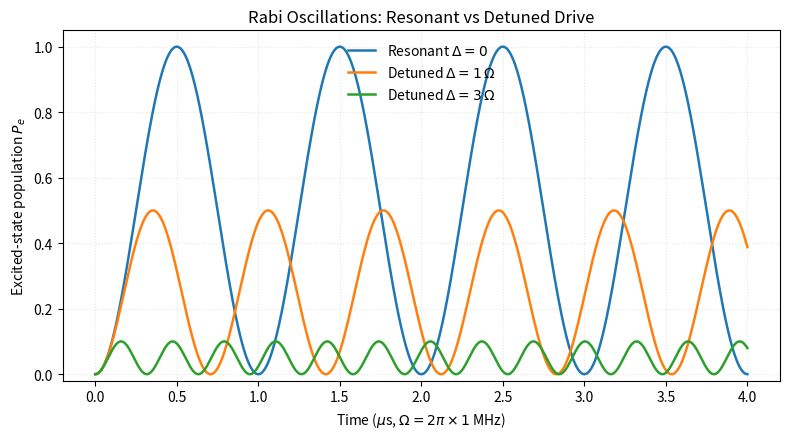

The script that saved this image:
"""Rabi oscillations: resonant vs detuned drive.

Two-level atom driven by a classical field. Population of the excited
state oscillates at the generalized Rabi frequency
    Omega_eff = sqrt(Omega^2 + Delta^2)
with contrast reduced by (Omega / Omega_eff)^2 when detuned.
"""

import numpy as np
import matplotlib.pyplot as plt

Omega = 2 * np.pi * 1.0  # resonant Rabi frequency (MHz * 2pi)
detunings = [0.0, 1.0, 3.0]  # Delta / Omega ratios

t = np.linspace(0, 4, 800)  # time in units of 1/Omega * 2pi ... use us

plt.figure(figsize=(8, 4.5))
for ratio in detunings:
    Delta = ratio * Omega
    Omega_eff = np.sqrt(Omega**2 + Delta**2)
    P_e = (Omega / Omega_eff) ** 2 * np.sin(Omega_eff * t / 2) ** 2
    label = (
        r"Resonant $\Delta=0$"
        if ratio == 0
        else rf"Detuned $\Delta = {ratio:g}\,\Omega$"
    )
    plt.plot(t, P_e, lw=1.8, label=label)

plt.xlabel(r"Time ($\mu$s, $\Omega = 2\pi\times 1$ MHz)")
plt.ylabel(r"Excited-state population $P_e$")
plt.title("Rabi Oscillations: Resonant vs Detuned Drive")
plt.ylim(-0.02, 1.05)
plt.grid(alpha=0.3, ls=":")
plt.legend(frameon=False)
plt.tight_layout()
plt.show()
